Run: headless pygame with SDL's dummy video driver; simulated clock (each Clock.tick advances the game by its frame time, no real sleeping); random seed 0; keys injected as events and as key.get_pressed() state; no mouse input.
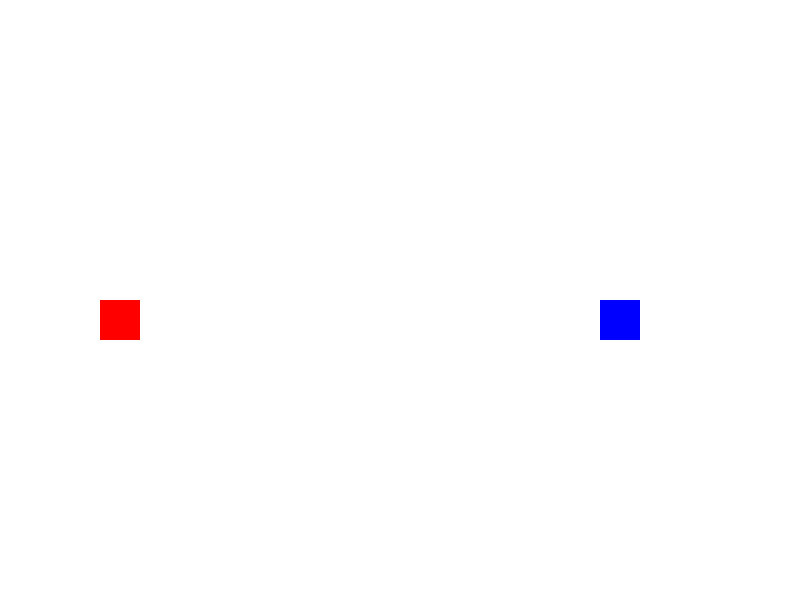
Frame 1 of 4 · flips 1–60 · no input
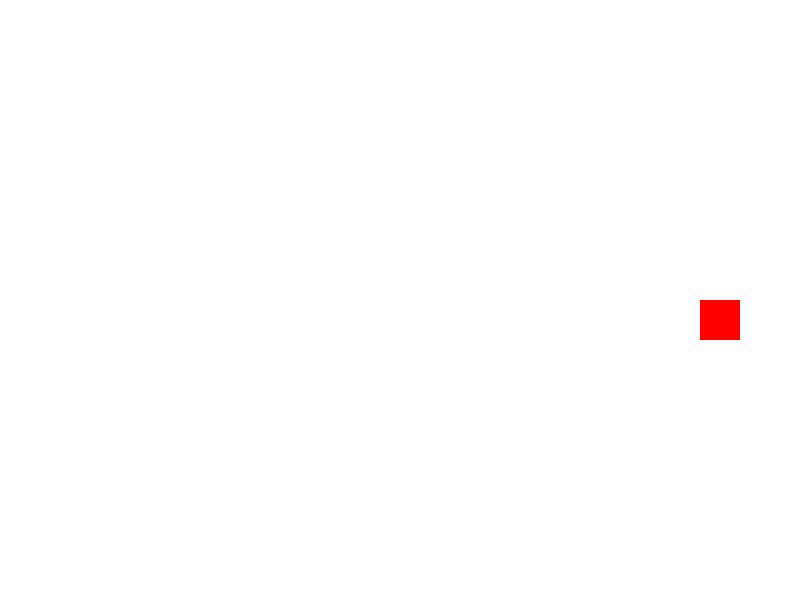
Frame 2 of 4 · flips 61–180 · tapped SPACE, RETURN · held RIGHT (→), D
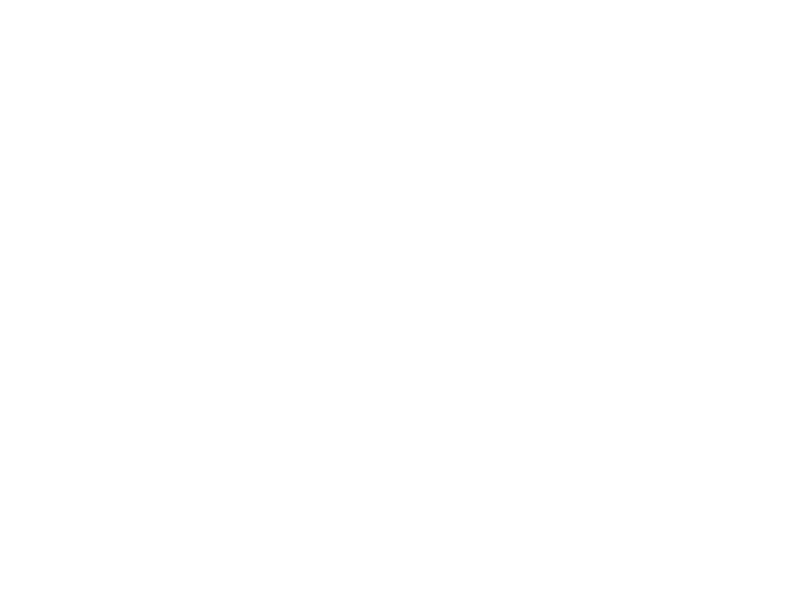
Frame 3 of 4 · flips 181–300 · held DOWN (↓), S
Frame 4 of 4 · flips 301–420 · held LEFT (←), A, UP (↑), W · screen same as frame 1, image omitted

The pygame program that drew these frames:

import pygame
import sys

# Configurações iniciais
pygame.init()
screen_width = 800
screen_height = 600
screen = pygame.display.set_mode((screen_width, screen_height))
pygame.display.set_caption("Jogo de Tanques")

# Cores
WHITE = (255, 255, 255)
BLACK = (0, 0, 0)
RED = (255, 0, 0)
BLUE = (0, 0, 255)

# FPS
clock = pygame.time.Clock()
tank_speed = 5
bullet_speed = 10

# Classes para o jogo
class Tank:
    def __init__(self, x, y, color, controls):
        self.x = x
        self.y = y
        self.color = color
        self.width = 40
        self.height = 40
        self.controls = controls
        self.speed = tank_speed

    def move(self, keys):
        if keys[self.controls["left"]]:
            self.x -= self.speed
        if keys[self.controls["right"]]:
            self.x += self.speed
        if keys[self.controls["up"]]:
            self.y -= self.speed
        if keys[self.controls["down"]]:
            self.y += self.speed

    def draw(self, screen):
        pygame.draw.rect(screen, self.color, (self.x, self.y, self.width, self.height))

class Bullet:
    def __init__(self, x, y, direction, color):
        self.x = x
        self.y = y
        self.direction = direction
        self.color = color
        self.width = 5
        self.height = 10

    def move(self):
        if self.direction == "up":
            self.y -= bullet_speed
        elif self.direction == "down":
            self.y += bullet_speed
        elif self.direction == "left":
            self.x -= bullet_speed
        elif self.direction == "right":
            self.x += bullet_speed

    def draw(self, screen):
        pygame.draw.rect(screen, self.color, (self.x, self.y, self.width, self.height))

# Função principal do jogo
def game_loop():
    running = True
    bullets = []

    # Criando os tanques
    tank1_controls = {"left": pygame.K_a, "right": pygame.K_d, "up": pygame.K_w, "down": pygame.K_s, "shoot": pygame.K_SPACE}
    tank1 = Tank(100, 300, RED, tank1_controls)

    tank2_controls = {"left": pygame.K_LEFT, "right": pygame.K_RIGHT, "up": pygame.K_UP, "down": pygame.K_DOWN, "shoot": pygame.K_RETURN}
    tank2 = Tank(600, 300, BLUE, tank2_controls)

    while running:
        for event in pygame.event.get():
            if event.type == pygame.QUIT:
                running = False

        keys = pygame.key.get_pressed()

        # Movimentação dos tanques
        tank1.move(keys)
        tank2.move(keys)

        # Disparo dos tanques
        if keys[tank1.controls["shoot"]]:
            bullets.append(Bullet(tank1.x + tank1.width // 2, tank1.y, "up", RED))

        if keys[tank2.controls["shoot"]]:
            bullets.append(Bullet(tank2.x + tank2.width // 2, tank2.y, "down", BLUE))

        # Movimento dos projéteis
        for bullet in bullets[:]:
            bullet.move()
            if bullet.y < 0 or bullet.y > screen_height or bullet.x < 0 or bullet.x > screen_width:
                bullets.remove(bullet)

        # Desenho da tela
        screen.fill(WHITE)
        tank1.draw(screen)
        tank2.draw(screen)

        for bullet in bullets:
            bullet.draw(screen)

        pygame.display.flip()
        clock.tick(60)

    pygame.quit()
    sys.exit()

if __name__ == "__main__":
    game_loop()
